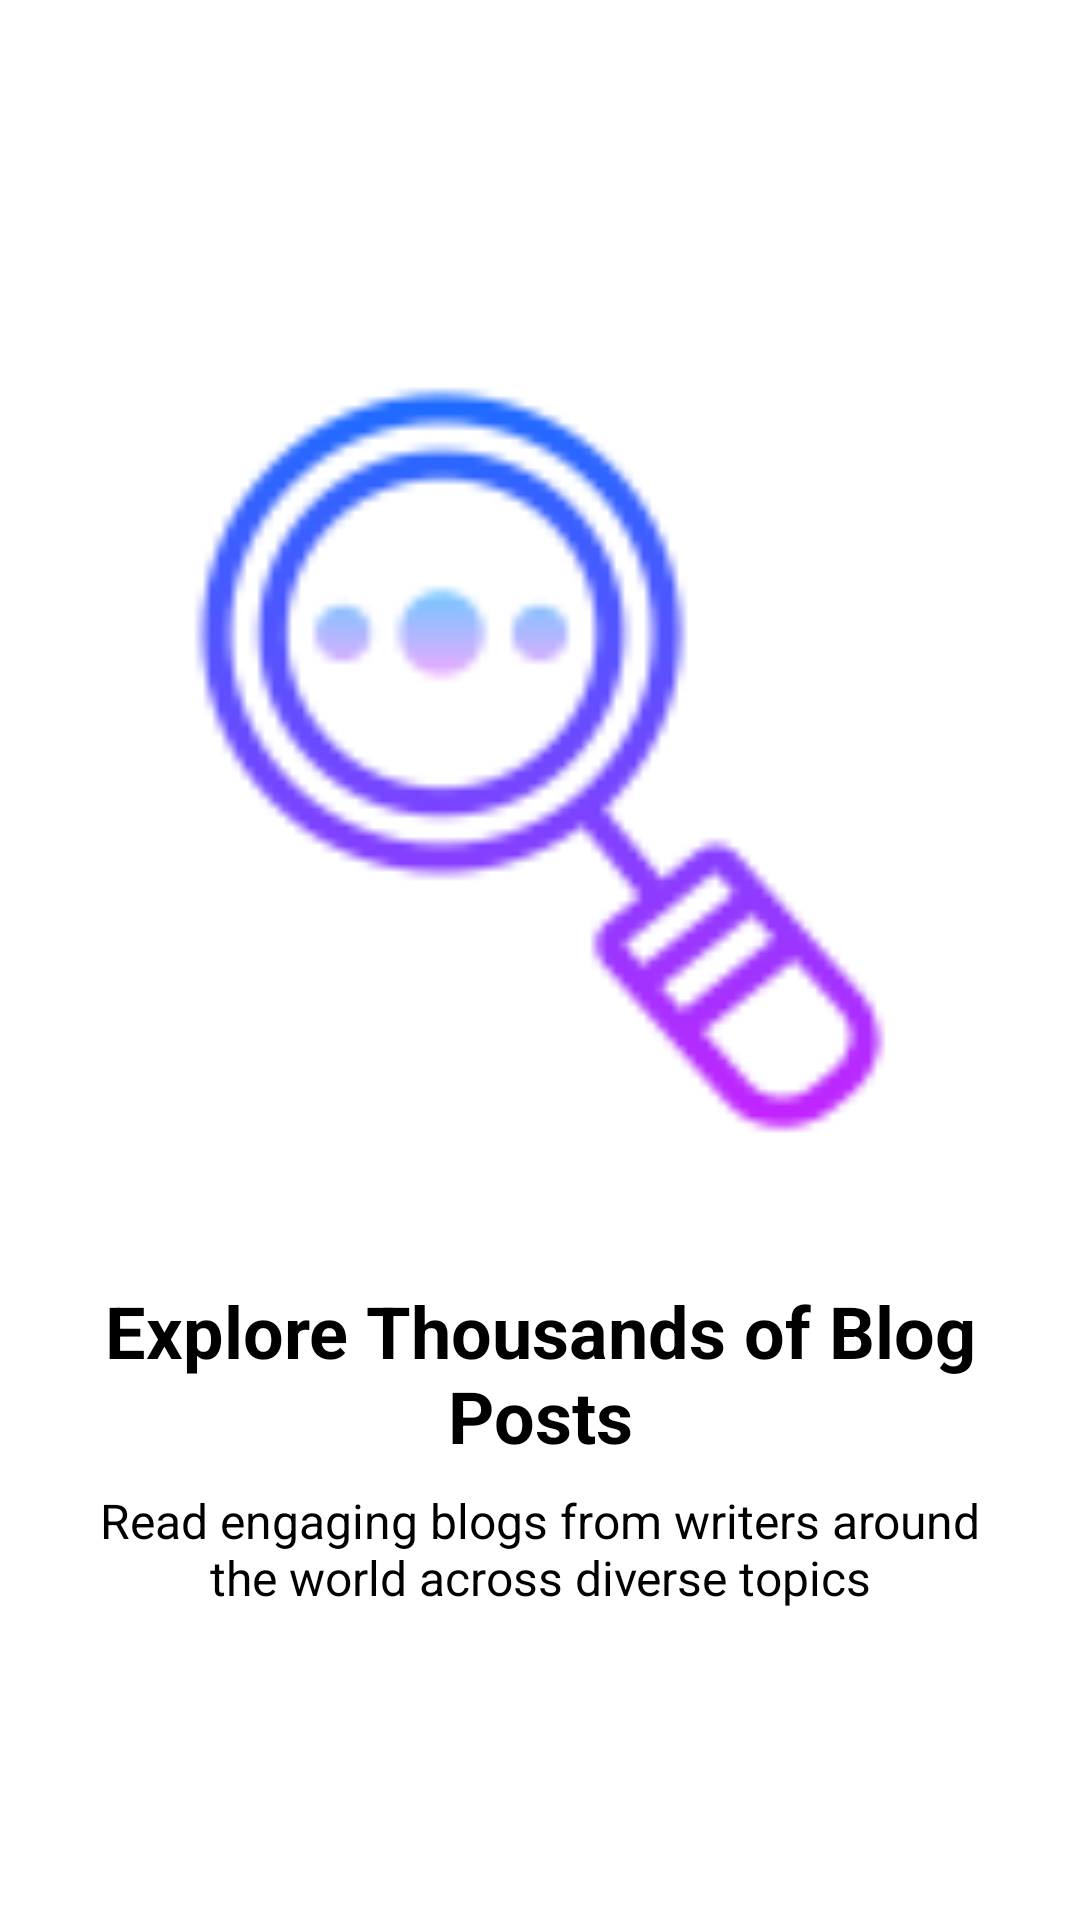

Write the Android layout XML for this screen, with the resource values it uses.
<!-- AndroidManifest.xml: application theme AppTheme -->
<!-- res/layout/fragment_intro2_custom.xml -->
<LinearLayout xmlns:android="http://schemas.android.com/apk/res/android"
    android:layout_width="match_parent"
    android:layout_height="match_parent"
    android:orientation="vertical"
    android:gravity="center"
    android:padding="24dp"
    android:background="@color/colorBackground">

    <ImageView
        android:id="@+id/image"
        android:layout_width="300dp"
        android:layout_height="300dp"
        android:src="@drawable/discover"
        android:layout_marginBottom="24dp"
        android:scaleType="fitCenter" />

    <TextView
        android:id="@+id/title"
        android:text="Explore Thousands of Blog Posts"
        android:textColor="@color/black"
        android:textSize="24sp"
        android:textStyle="bold"
        android:gravity="center"
        android:layout_marginBottom="8dp"
        android:layout_width="match_parent"
        android:layout_height="wrap_content"/>

    <TextView
        android:id="@+id/description"
        android:text="Read engaging blogs from writers around the world across diverse topics"
        android:textColor="@color/black"
        android:textSize="16sp"
        android:gravity="center"
        android:layout_width="match_parent"
        android:layout_height="wrap_content"/>
</LinearLayout>
<!-- resources referenced by this layout -->
<resources>
  <color name="black">#FF000000</color>
  <color name="colorBackground">#FFFFFF</color>
  <!-- drawable discover: png bitmap (drawable, 4883 bytes) -->
  <style name="AppTheme" parent="Theme.MaterialComponents.Light.NoActionBar">
          <item name="cornerFamily">rounded</item>
          <item name="cornerSize">10dp</item>
          <item name="android:statusBarColor">#FFFFFF</item>
          <item name="android:windowLightStatusBar">true</item>
          <item name="colorControlActivated">#000000</item>
      </style>
</resources>
